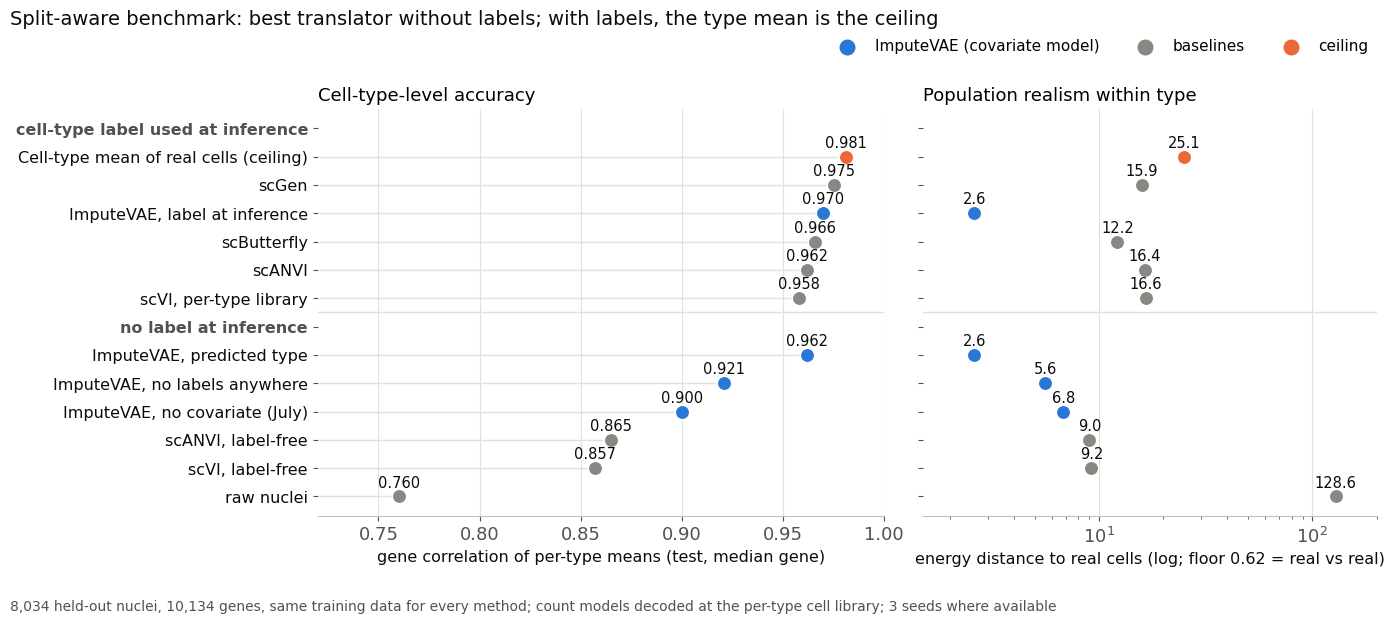

Reproduce this figure in Python. (Note: this script raises an exception after producing the figure.)
"""Benchmark slide figure (2026-10-28): split-aware test partition, two groups by label use at inference.
Numbers: notes/benchmark_review_2026-10-09.md §5, §5a, §5b and the label-free re-decode table."""
import numpy as np, matplotlib; matplotlib.use("Agg"); import matplotlib.pyplot as plt
OUT = "/gpfs/gibbs/pi/gerstein/sz477/cell_v_nucleus/imputeVAE/notes/presentation/CBB_RIP_2026-11/figures/ripfig_benchmark.png"
C_OURS, C_OTHER, C_CEIL, INK, MUTED, GRID = "#2a78d6", "#898781", "#eb6834", "#0b0b0b", "#52514e", "#e1e0d9"
plt.rcParams.update({"font.family": "DejaVu Sans", "font.size": 13, "axes.edgecolor": "#c3c2b7", "axes.labelcolor": INK,
                     "xtick.color": MUTED, "ytick.color": MUTED, "axes.spines.top": False, "axes.spines.right": False})
# (label, gene corr, energy distance, colour)
label_using = [("Cell-type mean of real cells (ceiling)", 0.981, 25.1, C_CEIL), ("scGen", 0.975, 15.9, C_OTHER),
               ("ImputeVAE, label at inference", 0.970, 2.6, C_OURS), ("scButterfly", 0.966, 12.2, C_OTHER),
               ("scANVI", 0.962, 16.4, C_OTHER), ("scVI, per-type library", 0.958, 16.6, C_OTHER)]
label_free = [("ImputeVAE, predicted type", 0.962, 2.6, C_OURS), ("ImputeVAE, no labels anywhere", 0.921, 5.6, C_OURS),
              ("ImputeVAE, no covariate (July)", 0.900, 6.8, C_OURS), ("scANVI, label-free", 0.865, 9.0, C_OTHER),
              ("scVI, label-free", 0.857, 9.2, C_OTHER), ("raw nuclei", 0.760, 128.6, C_OTHER)]
rows = [("HDR: cell-type label used at inference",)] + label_using + [("HDR: no label at inference",)] + label_free
fig, axes = plt.subplots(1, 2, figsize=(14, 6.2), gridspec_kw={"width_ratios": [1.25, 1]}, sharey=True)
y = np.arange(len(rows))[::-1]
for ax, col, xlabel, title in [(axes[0], 1, "gene correlation of per-type means (test, median gene)", "Cell-type-level accuracy"),
                               (axes[1], 2, "energy distance to real cells (log; floor 0.62 = real vs real)", "Population realism within type")]:
    for yi, r in zip(y, rows):
        if len(r) == 1: continue
        v = r[col]
        ax.plot([ax.get_xlim()[0] if False else 0, v], [yi, yi], color=GRID, lw=1, zorder=1) if col == 1 else None
        ax.scatter(v, yi, s=110, color=r[3], zorder=3, edgecolor="white", linewidth=1.2)
        ax.text(v, yi + 0.33, f"{v:.3f}" if col == 1 else f"{v:.1f}", ha="center", fontsize=10.5, color=INK)
    ax.set_title(title, loc="left", fontsize=13); ax.set_xlabel(xlabel, fontsize=11.5)
    ax.xaxis.grid(True, color=GRID, lw=0.8); ax.set_axisbelow(True); ax.spines["left"].set_visible(False)
axes[0].set_xlim(0.72, 1.0); axes[1].set_xscale("log"); axes[1].set_xlim(1.5, 200); axes[1].axvline(0.62, color=MUTED, lw=1, ls=":")
axes[0].set_yticks(y); labs = axes[0].set_yticklabels([r[0].replace("HDR: ", "") for r in rows], fontsize=11.5, color=INK)
for lab, r in zip(labs, rows):
    if len(r) == 1: lab.set_fontweight("bold"); lab.set_color(MUTED)
sep = y[len(label_using) + 1]
for ax in axes: ax.axhline(sep + 0.5, color=GRID, lw=1)
axes[0].scatter([], [], s=110, color=C_OURS, label="ImputeVAE (covariate model)"); axes[0].scatter([], [], s=110, color=C_OTHER, label="baselines")
axes[0].scatter([], [], s=110, color=C_CEIL, label="ceiling"); fig.legend(frameon=False, fontsize=11, loc="upper right", ncol=3, bbox_to_anchor=(0.99, 0.955))
for ax in axes: ax.set_ylim(-0.7, len(rows) - 0.3)
fig.suptitle("Split-aware benchmark: best translator without labels; with labels, the type mean is the ceiling", x=0.01, ha="left", fontsize=14, color=INK)
fig.text(0.01, 0.01, "8,034 held-out nuclei, 10,134 genes, same training data for every method; count models decoded at the per-type cell library; 3 seeds where available",
         fontsize=10, color=MUTED)
fig.tight_layout(rect=(0, 0.05, 1, 0.95)); fig.savefig(OUT, dpi=200); print("wrote", OUT)
